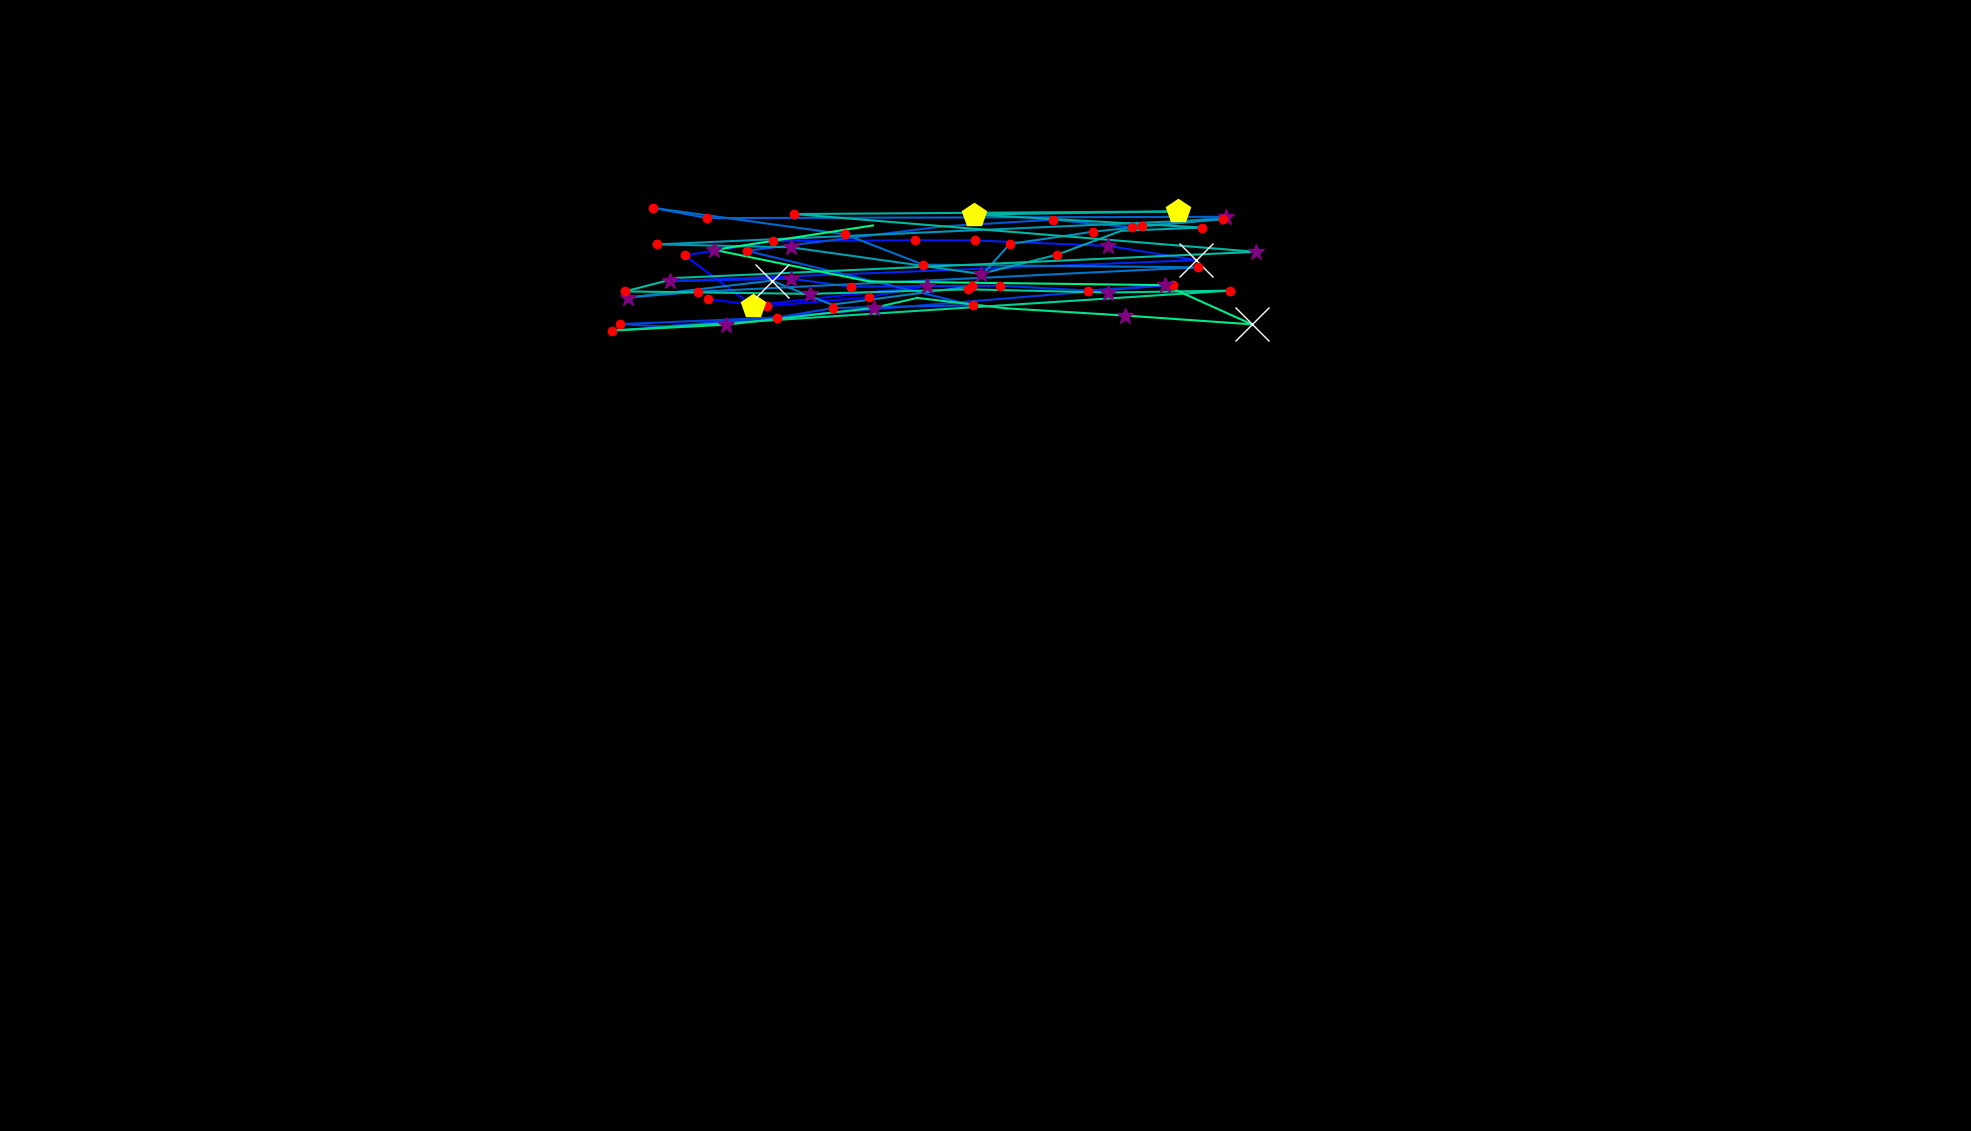

Values plotted in this chart, from the file beside it:
, fixation_id, timestamp, avg_gaze_x, avg_gaze_y, duration
0, 1.0, 590.4, 919.8, 1080, 180.7
1, 2.0, 867.6, 996.5, 1071, 156.6
2, 3.0, 1048, 1128, 1083, 204.8
3, 4.0, 1398, 1204, 1098, 361.5
4, 5.0, 1783, 977.3, 1072, 433.8
5, 6.0, 2663, 889.2, 1137, 216.9
6, 7.0, 2904, 1004, 1156, 168.7
7, 8.0, 3169, 1188, 1157, 156.6
8, 9.0, 3350, 1266, 1157, 204.8
9, 10.0, 3603, 1439, 1149, 385.6
10, 11.0, 4012, 1554, 1131, 590.4
11, 12.0, 4832, 870.7, 1104, 253
12, 13.0, 5121, 1027, 1107, 325.3
13, 14.0, 5470, 1105, 1097, 120.5
14, 15.0, 5639, 1298, 1098, 204.8
15, 16.0, 5868, 1412, 1092, 241
16, 17.0, 6133, 1523, 1099, 144.6
17, 18.0, 6519, 861.5, 1045, 108.4
18, 19.0, 6651, 804.6, 1048, 156.6
19, 20.0, 6832, 1010, 1056, 168.7
20, 21.0, 7025, 1082, 1069, 132.5
21, 22.0, 7242, 1263, 1072, 204.8
22, 23.0, 7519, 969.7, 1143, 132.5
23, 24.0, 7820, 1226, 1175, 108.4
24, 25.0, 7953, 1367, 1183, 241
25, 26.0, 8218, 1470, 1174, 216.9
26, 27.0, 8459, 1592, 1187, 301.2
27, 28.0, 8832, 918.8, 1186, 120.5
28, 29.0, 8989, 848.2, 1199, 144.6
29, 30.0, 9182, 1097, 1165, 144.6
30, 31.0, 9459, 1199, 1125, 192.8
31, 32.0, 9844, 1555, 1122, 180.7
32, 33.0, 10085, 905.9, 1090, 168.7
33, 34.0, 10278, 815.6, 1082, 277.1
34, 35.0, 10603, 1002, 1104, 602.5
35, 36.0, 11230, 1080, 1073, 108.4
36, 37.0, 11447, 1262, 1097, 120.5
37, 38.0, 11591, 1311, 1152, 228.9
38, 39.0, 11844, 1419, 1168, 120.5
39, 40.0, 12037, 1484, 1175, 144.6
40, 41.0, 12290, 1588, 1184, 168.7
41, 42.0, 12676, 853.9, 1151, 216.9
42, 43.0, 12941, 1027, 1148, 289.2
43, 44.0, 13254, 1274, 1113, 313.3
44, 45.0, 13724, 1373, 1138, 241
45, 46.0, 14001, 1456, 1169, 108.4
46, 47.0, 14218, 1562, 1173, 241
47, 48.0, 14568, 1265, 1190, 445.8
48, 49.0, 15050, 1530, 1194, 409.7
49, 50.0, 15544, 1031, 1191, 156.6
50, 51.0, 15905, 1631, 1142, 373.5
51, 52.0, 16375, 879.7, 1108, 96.39
52, 53.0, 16496, 811.6, 1090, 241
53, 54.0, 16761, 1052, 1087, 253
54, 55.0, 17074, 1257, 1093, 180.7
55, 56.0, 17339, 1439, 1089, 325.3
56, 57.0, 17713, 1598, 1091, 132.5
57, 58.0, 18038, 794.8, 1039, 180.7
58, 59.0, 18291, 942.7, 1047, 397.6
59, 60.0, 18713, 1135, 1069, 289.2
... 8 more rows
